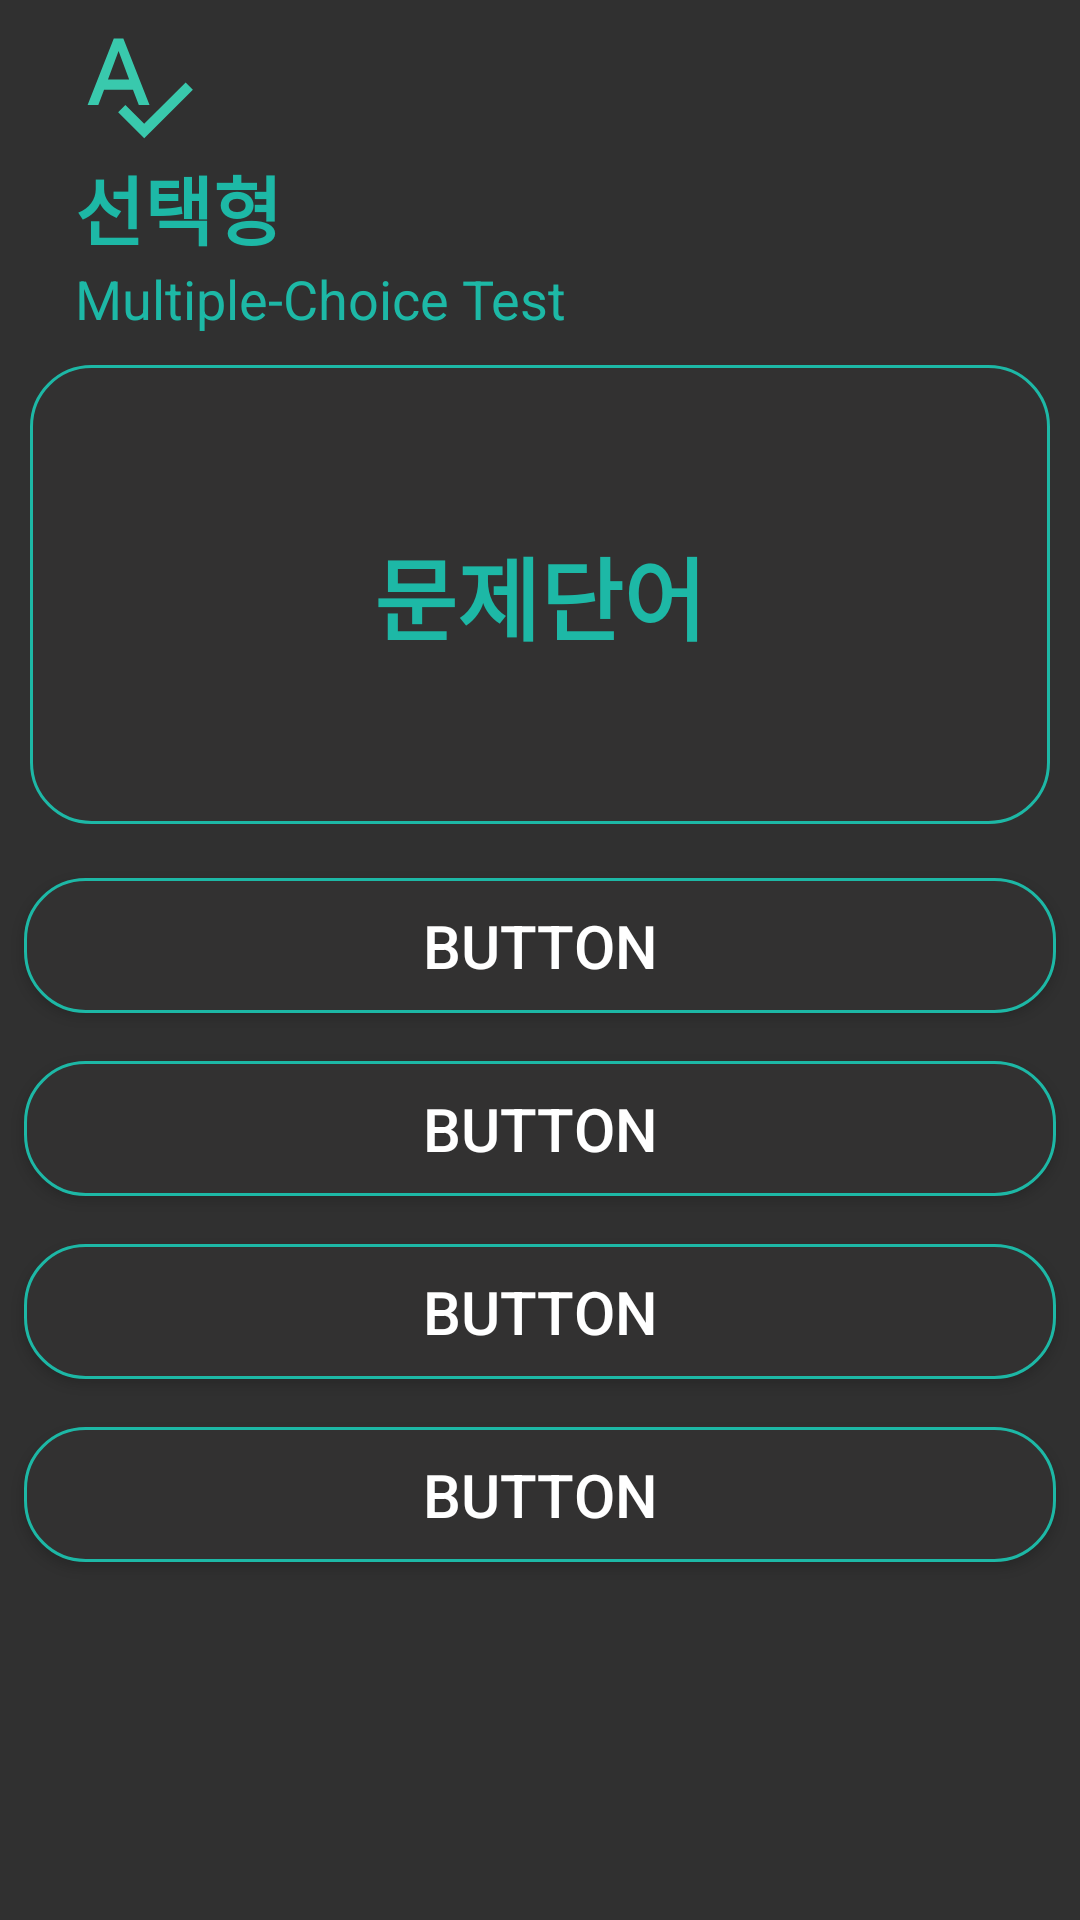

Write the Android layout XML for this screen, with the resource values it uses.
<!-- AndroidManifest.xml: application theme Theme.Design.NoActionBar -->
<!-- res/layout/fragment_test.xml -->
<?xml version="1.0" encoding="utf-8"?>
<LinearLayout xmlns:android="http://schemas.android.com/apk/res/android"
    xmlns:tools="http://schemas.android.com/tools"
    android:layout_width="match_parent"
    android:layout_height="match_parent"
    xmlns:app="http://schemas.android.com/apk/res-auto"
    android:orientation="vertical"
    tools:context=".TestFragment">
    <ImageView
        android:id="@+id/imageView"
        android:layout_width="66dp"
        android:layout_height="51dp"
        android:paddingLeft="25dp"
        android:paddingTop="5dp"
        app:srcCompat="@drawable/ic_baseline_spellcheck_24" />

    <TextView
        android:layout_width="match_parent"
        android:layout_height="wrap_content"
        android:text="선택형"
        android:textSize="25dp"
        android:paddingLeft="25dp"
        android:textColor="@color/fore_mint"
        android:textStyle="bold" />

    <TextView
        android:layout_width="match_parent"
        android:layout_height="wrap_content"
        android:text="Multiple-Choice Test"
        android:textSize="18dp"
        android:paddingLeft="25dp"
        android:textColor="@color/fore_mint" />

    <TextView
        android:id="@+id/targetWord"
        android:layout_width="match_parent"
        android:layout_height="153dp"
        android:layout_gravity="center"
        android:layout_margin="10dp"
        android:background="@drawable/rounded_btn"
        android:gravity="center"
        android:padding="10dp"
        android:text="문제단어"
        android:textColor="@color/fore_mint"
        android:textSize="30dp"
        android:textStyle="bold" />

    <Button
        android:id="@+id/mean_1"
        android:layout_width="match_parent"
        android:layout_height="45dp"
        android:layout_margin="8dp"
        android:background="@drawable/rounded_btn"
        android:text="Button"
        android:textSize="20dp" />

    <Button
        android:id="@+id/mean_2"
        android:layout_width="match_parent"
        android:layout_height="45dp"
        android:layout_margin="8dp"
        android:background="@drawable/rounded_btn"
        android:text="Button"
        android:textSize="20dp" />

    <Button
        android:id="@+id/mean_3"
        android:layout_width="match_parent"
        android:layout_height="45dp"
        android:layout_margin="8dp"
        android:background="@drawable/rounded_btn"
        android:text="Button"
        android:textSize="20dp" />

    <Button
        android:id="@+id/mean_4"
        android:layout_width="match_parent"
        android:layout_height="45dp"
        android:layout_margin="8dp"
        android:background="@drawable/rounded_btn"
        android:text="Button"
        android:textSize="20dp" />

    <TextView
        android:id="@+id/resultView"
        android:layout_width="match_parent"
        android:layout_height="50dp"
        android:gravity="center"
        android:layout_margin="8dp"
        android:textColor="@color/fore_mint"
        android:textSize="30dp"
        android:textStyle="bold" />


</LinearLayout>
<!-- resources referenced by this layout -->
<resources>
  <color name="fore_mint">#1DB8A6</color>
  <!-- drawable ic_baseline_spellcheck_24 (drawable) -->
  <vector android:height="24dp" android:tint="#39C9AD"
      android:viewportHeight="24" android:viewportWidth="24"
      android:width="24dp" xmlns:android="http://schemas.android.com/apk/res/android">
      <path android:fillColor="@android:color/white" android:pathData="M12.45,16h2.09L9.43,3L7.57,3L2.46,16h2.09l1.12,-3h5.64l1.14,3zM6.43,11L8.5,5.48 10.57,11L6.43,11zM21.59,11.59l-8.09,8.09L9.83,16l-1.41,1.41 5.09,5.09L23,13l-1.41,-1.41z"/>
  </vector>
  <!-- drawable rounded_btn (drawable) -->
  <?xml version="1.0" encoding="utf-8"?>
  <shape xmlns:android="http://schemas.android.com/apk/res/android">
      <solid android:color="@color/back_gray" />
  
      <stroke
          android:width="1dp"
          android:color="@color/fore_mint" />
      <corners
          android:topLeftRadius="20dp"
          android:topRightRadius="20dp"
          android:bottomLeftRadius="20dp"
          android:bottomRightRadius="20dp"  />
  
  </shape>
  <color name="back_gray">#FF323131</color>
</resources>
